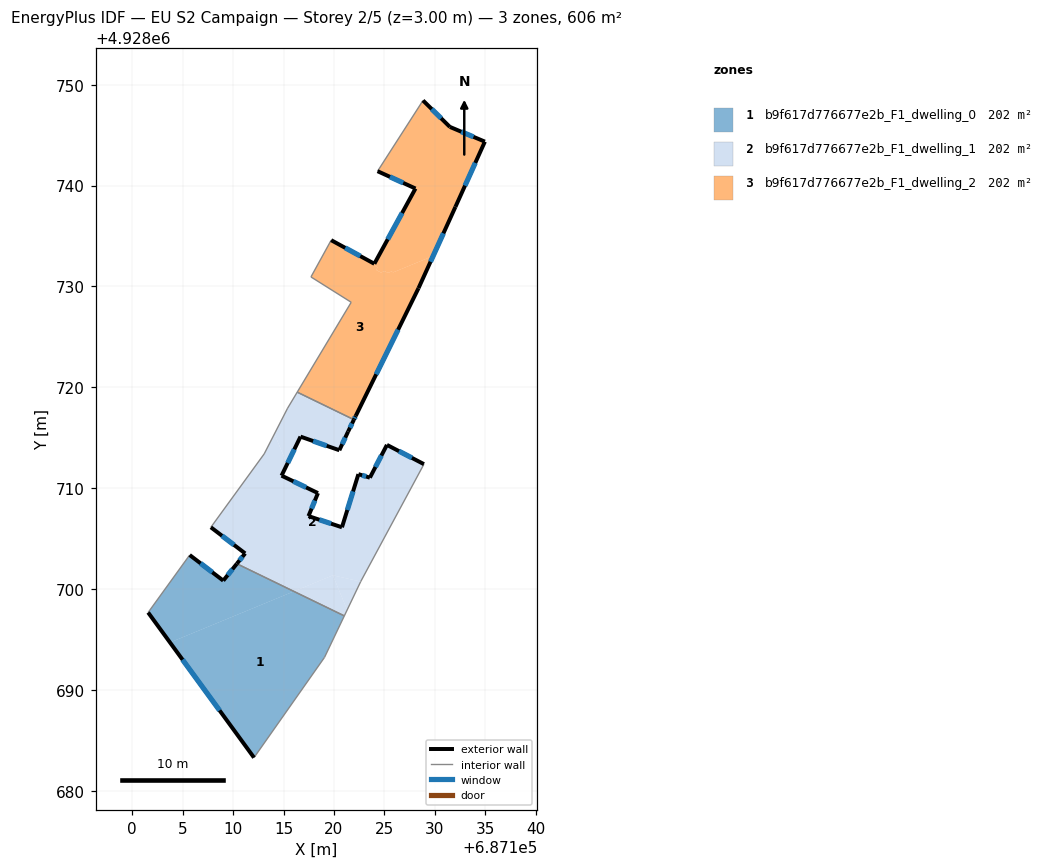
=== STOREY PLAN SPEC (per zone: floor XY polygon, exterior-wall plan segments, windows/doors) ===
zone 1: b9f617d776677e2b_F1_dwelling_0  (201.9 m²)
  floor: (687121.03, 4928697.34) (687119.06, 4928693.22) (687112.07, 4928683.29) (687103.74, 4928694.70) (687116.02, 4928699.77)
  floor: (687116.02, 4928699.77) (687103.74, 4928694.70) (687101.57, 4928697.67) (687105.69, 4928703.37) (687109.02, 4928700.83) (687110.37, 4928702.51)
  exterior wall: (687109.02, 4928700.83) – (687105.69, 4928703.37)  [4.2 m]
    window: (687107.94, 4928701.66) – (687106.78, 4928702.55)  [1.5 m²]
  exterior wall: (687110.37, 4928702.51) – (687109.02, 4928700.83)  [2.2 m]
    window: (687109.93, 4928701.96) – (687109.46, 4928701.38)  [0.8 m²]
  exterior wall: (687101.57, 4928697.67) – (687112.07, 4928683.29)  [17.8 m]
    window: (687104.99, 4928693.00) – (687108.66, 4928687.96)  [6.5 m²]
  interior walls: 4
zone 2: b9f617d776677e2b_F1_dwelling_1  (201.9 m²)
  floor: (687121.98, 4928716.79) (687121.40, 4928715.61) (687120.53, 4928713.76) (687116.68, 4928715.11) (687115.35, 4928712.37) (687114.10, 4928715.39) (687115.40, 4928717.93) (687116.36, 4928719.52)
  floor: (687128.92, 4928712.38) (687122.65, 4928700.74) (687119.89, 4928701.36) (687116.02, 4928699.77) (687110.37, 4928702.51) (687111.19, 4928703.53) (687107.79, 4928706.12) (687113.08, 4928713.40) (687114.10, 4928715.39) (687115.35, 4928712.37) (687114.80, 4928711.24) (687118.41, 4928709.51) (687117.47, 4928707.23) (687120.79, 4928706.12) (687122.42, 4928711.39) (687123.56, 4928711.04) (687125.25, 4928714.29)
  floor: (687119.89, 4928701.36) (687121.31, 4928697.93) (687121.03, 4928697.34) (687116.02, 4928699.77)
  floor: (687122.65, 4928700.74) (687121.31, 4928697.93) (687119.89, 4928701.36)
  exterior wall: (687114.80, 4928711.24) – (687116.68, 4928715.11)  [4.3 m]
    window: (687115.42, 4928712.50) – (687116.07, 4928713.86)  [1.6 m²]
  exterior wall: (687118.41, 4928709.51) – (687114.80, 4928711.24)  [4.0 m]
    window: (687117.24, 4928710.08) – (687115.98, 4928710.68)  [1.5 m²]
  exterior wall: (687117.47, 4928707.23) – (687118.41, 4928709.51)  [2.5 m]
    window: (687117.78, 4928707.98) – (687118.11, 4928708.77)  [0.9 m²]
  exterior wall: (687120.79, 4928706.12) – (687117.47, 4928707.23)  [3.5 m]
    window: (687119.71, 4928706.48) – (687118.55, 4928706.87)  [1.3 m²]
  exterior wall: (687122.42, 4928711.39) – (687120.79, 4928706.12)  [5.5 m]
    window: (687121.89, 4928709.68) – (687121.32, 4928707.84)  [2.0 m²]
  exterior wall: (687123.56, 4928711.04) – (687122.42, 4928711.39)  [1.2 m]
    window: (687123.19, 4928711.16) – (687122.79, 4928711.28)  [0.4 m²]
  exterior wall: (687125.25, 4928714.29) – (687123.56, 4928711.04)  [3.7 m]
    window: (687124.70, 4928713.24) – (687124.11, 4928712.10)  [1.3 m²]
  exterior wall: (687128.92, 4928712.38) – (687125.25, 4928714.29)  [4.1 m]
    window: (687127.73, 4928713.01) – (687126.45, 4928713.67)  [1.5 m²]
  exterior wall: (687111.19, 4928703.53) – (687110.37, 4928702.51)  [1.3 m]
    window: (687110.93, 4928703.20) – (687110.64, 4928702.84)  [0.5 m²]
  exterior wall: (687107.79, 4928706.12) – (687111.19, 4928703.53)  [4.3 m]
    window: (687108.90, 4928705.28) – (687110.09, 4928704.38)  [1.6 m²]
  exterior wall: (687121.40, 4928715.61) – (687121.98, 4928716.79)  [1.3 m]
    window: (687121.59, 4928716.00) – (687121.79, 4928716.41)  [0.5 m²]
  exterior wall: (687120.53, 4928713.76) – (687121.40, 4928715.61)  [2.0 m]
    window: (687120.82, 4928714.37) – (687121.12, 4928715.01)  [0.7 m²]
  exterior wall: (687116.68, 4928715.11) – (687120.53, 4928713.76)  [4.1 m]
    window: (687117.94, 4928714.67) – (687119.28, 4928714.20)  [1.5 m²]
  interior walls: 7
zone 3: b9f617d776677e2b_F1_dwelling_2  (201.9 m²)
  floor: (687129.84, 4928733.03) (687128.38, 4928729.83) (687122.16, 4928717.17) (687121.98, 4928716.79) (687116.36, 4928719.52) (687121.71, 4928728.43) (687117.72, 4928730.95) (687119.72, 4928734.59) (687124.00, 4928732.25) (687124.08, 4928732.38) (687124.21, 4928732.31) (687124.06, 4928732.05) (687124.33, 4928731.91) (687124.18, 4928731.64) (687124.66, 4928731.38) (687125.01, 4928731.53) (687125.35, 4928731.34) (687125.71, 4928731.49) (687125.88, 4928731.40)
  floor: (687134.96, 4928744.36) (687132.04, 4928737.89) (687129.84, 4928733.03) (687125.88, 4928731.40) (687125.71, 4928731.49) (687125.35, 4928731.34) (687125.01, 4928731.53) (687124.66, 4928731.38) (687124.18, 4928731.64) (687124.33, 4928731.91) (687124.06, 4928732.05) (687124.21, 4928732.31) (687124.08, 4928732.38) (687128.08, 4928739.71) (687124.32, 4928741.43) (687128.83, 4928748.45) (687131.49, 4928745.82)
  exterior wall: (687128.38, 4928729.83) – (687132.04, 4928737.89)  [8.9 m]
    window: (687129.57, 4928732.45) – (687130.85, 4928735.27)  [3.2 m²]
  exterior wall: (687122.16, 4928717.17) – (687128.38, 4928729.83)  [14.1 m]
    window: (687124.19, 4928721.29) – (687126.36, 4928725.72)  [5.2 m²]
  exterior wall: (687121.98, 4928716.79) – (687122.16, 4928717.17)  [0.4 m]
    window: (687122.04, 4928716.92) – (687122.10, 4928717.05)  [0.2 m²]
  exterior wall: (687124.00, 4928732.25) – (687119.72, 4928734.59)  [4.9 m]
    window: (687122.61, 4928733.01) – (687121.12, 4928733.83)  [1.8 m²]
  exterior wall: (687128.08, 4928739.71) – (687124.00, 4928732.25)  [8.5 m]
    window: (687126.76, 4928737.29) – (687125.33, 4928734.68)  [3.1 m²]
  exterior wall: (687124.32, 4928741.43) – (687128.08, 4928739.71)  [4.1 m]
    window: (687125.55, 4928740.87) – (687126.86, 4928740.27)  [1.5 m²]
  exterior wall: (687131.49, 4928745.82) – (687128.83, 4928748.45)  [3.7 m]
    window: (687130.63, 4928746.68) – (687129.70, 4928747.59)  [1.4 m²]
  exterior wall: (687134.96, 4928744.36) – (687131.49, 4928745.82)  [3.8 m]
    window: (687133.84, 4928744.84) – (687132.62, 4928745.35)  [1.4 m²]
  exterior wall: (687132.04, 4928737.89) – (687134.96, 4928744.36)  [7.1 m]
    window: (687132.99, 4928740.00) – (687134.01, 4928742.26)  [2.6 m²]
  interior walls: 5

=== DERIVED (storey summary) ===
Building: EU S2 Campaign
Storey: 2 of 5  (floor level z = 3.00 m)
Storey gross floor area: 605.8 m²
Zones on this storey: 3
  - b9f617d776677e2b_F1_dwelling_0: floor 201.9 m²; exterior wall 24.2 m (72.5 m²); 3 window(s) 8.9 m²; WWR 12.2%
  - b9f617d776677e2b_F1_dwelling_1: floor 201.9 m²; exterior wall 41.8 m (125.4 m²); 13 window(s) 15.3 m²; WWR 12.2%
  - b9f617d776677e2b_F1_dwelling_2: floor 201.9 m²; exterior wall 55.5 m (166.5 m²); 9 window(s) 20.3 m²; WWR 12.2%
Zone adjacency (shared interzone walls):
  - b9f617d776677e2b_F1_dwelling_0 ↔ b9f617d776677e2b_F1_dwelling_1
  - b9f617d776677e2b_F1_dwelling_1 ↔ b9f617d776677e2b_F1_dwelling_2